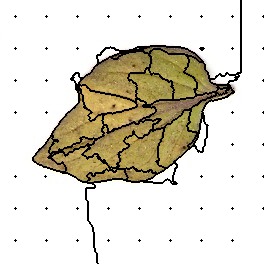

The file beside this chart, header and first rows:
0, 0, 0, 0, 0, 0, 0, 0, 0, 0, 0, 0, 0, 0, 0, 0, 0, 0, 0, 0, 0, 0, 0, 0
0, 0, 0, 0, 0, 0, 0, 0, 0, 0, 0, 0, 0, 0, 0, 0, 0, 0, 0, 0, 0, 0, 0, 0
0, 0, 0, 0, 0, 0, 0, 0, 0, 0, 0, 0, 0, 0, 0, 0, 0, 0, 0, 0, 0, 0, 0, 0
0, 0, 0, 0, 0, 0, 0, 0, 0, 0, 0, 0, 0, 0, 0, 0, 0, 0, 0, 0, 0, 0, 0, 0
0, 0, 0, 0, 0, 0, 0, 0, 0, 0, 0, 0, 0, 0, 0, 0, 0, 0, 0, 0, 0, 0, 0, 0
0, 0, 0, 0, 0, 0, 0, 0, 0, 0, 0, 0, 0, 0, 0, 0, 0, 0, 0, 0, 0, 0, 0, 0
0, 0, 0, 0, 0, 0, 0, 0, 0, 0, 0, 0, 0, 0, 0, 0, 0, 0, 0, 0, 0, 0, 0, 0
0, 0, 0, 0, 0, 0, 0, 0, 0, 0, 0, 0, 0, 0, 0, 0, 0, 0, 0, 0, 0, 0, 0, 0
0, 0, 0, 0, 0, 0, 0, 0, 0, 0, 0, 0, 0, 0, 0, 0, 0, 0, 0, 0, 0, 0, 0, 0
0, 0, 0, 0, 0, 0, 0, 0, 0, 0, 0, 0, 0, 0, 0, 0, 0, 0, 0, 0, 0, 0, 0, 0
0, 0, 0, 0, 0, 0, 0, 0, 0, 0, 0, 0, 0, 0, 0, 0, 0, 0, 0, 0, 0, 0, 0, 0
0, 0, 0, 0, 0, 0, 0, 0, 0, 0, 0, 0, 0, 0, 0, 0, 0, 0, 0, 0, 0, 0, 0, 0
0, 0, 0, 0, 0, 0, 0, 0, 0, 0, 0, 0, 0, 0, 0, 0, 0, 0, 0, 0, 0, 0, 0, 0
0, 0, 0, 0, 0, 0, 0, 0, 0, 0, 0, 0, 0, 0, 0, 0, 0, 0, 0, 0, 0, 0, 0, 0
0, 0, 0, 0, 0, 0, 0, 0, 0, 0, 0, 0, 0, 0, 0, 0, 0, 0, 0, 0, 0, 0, 0, 0
0, 0, 0, 0, 0, 0, 0, 0, 0, 0, 0, 0, 0, 0, 0, 0, 0, 0, 0, 0, 0, 0, 0, 0
0, 0, 0, 0, 0, 0, 0, 0, 0, 0, 0, 0, 0, 0, 0, 2, 0, 0, 0, 0, 0, 0, 0, 0
0, 0, 0, 0, 0, 0, 0, 0, 0, 0, 0, 0, 0, 0, 0, 0, 0, 0, 0, 0, 0, 0, 0, 0
0, 0, 0, 0, 0, 0, 0, 0, 0, 0, 0, 0, 0, 0, 0, 0, 0, 0, 0, 0, 0, 0, 0, 0
0, 0, 0, 0, 0, 0, 0, 0, 0, 0, 0, 0, 0, 0, 0, 0, 0, 0, 0, 0, 0, 0, 0, 0
0, 0, 0, 0, 0, 0, 0, 0, 0, 0, 0, 0, 0, 0, 0, 0, 0, 0, 0, 0, 0, 0, 0, 0
0, 0, 0, 0, 0, 0, 0, 0, 0, 0, 0, 0, 0, 0, 0, 0, 0, 0, 0, 0, 0, 0, 0, 0
0, 0, 0, 0, 0, 0, 0, 0, 0, 0, 0, 0, 0, 0, 0, 0, 0, 0, 0, 0, 0, 0, 0, 0
0, 0, 0, 0, 0, 0, 0, 0, 0, 0, 0, 0, 0, 0, 0, 0, 0, 0, 0, 0, 0, 0, 0, 0
0, 0, 0, 0, 0, 0, 0, 0, 0, 0, 0, 0, 0, 0, 0, 0, 0, 0, 0, 0, 0, 0, 0, 0
0, 0, 0, 0, 0, 0, 0, 0, 0, 0, 0, 0, 0, 0, 0, 0, 0, 0, 0, 0, 0, 0, 0, 0
0, 0, 0, 0, 0, 0, 0, 0, 0, 0, 0, 0, 0, 0, 0, 0, 0, 0, 0, 0, 0, 0, 0, 0
0, 0, 0, 0, 0, 0, 0, 0, 0, 0, 0, 0, 0, 0, 0, 0, 0, 0, 0, 0, 0, 0, 0, 0
0, 0, 0, 0, 0, 0, 0, 0, 0, 0, 0, 0, 0, 0, 0, 0, 0, 0, 0, 0, 0, 0, 0, 0
0, 0, 0, 0, 0, 0, 0, 0, 0, 0, 0, 0, 0, 0, 0, 0, 0, 0, 0, 0, 0, 0, 0, 0
0, 0, 0, 0, 0, 0, 0, 0, 0, 0, 0, 0, 0, 0, 0, 0, 0, 0, 0, 0, 0, 0, 0, 0
0, 0, 0, 0, 0, 0, 0, 0, 0, 0, 0, 0, 0, 0, 0, 0, 0, 0, 0, 0, 0, 0, 0, 0
0, 0, 0, 0, 0, 0, 0, 0, 0, 0, 0, 0, 0, 0, 0, 0, 0, 0, 0, 0, 0, 0, 0, 0
0, 0, 0, 0, 0, 0, 0, 0, 0, 0, 0, 0, 0, 0, 0, 0, 0, 0, 0, 0, 0, 0, 0, 0
0, 0, 0, 0, 0, 0, 0, 0, 0, 0, 0, 0, 0, 0, 0, 0, 0, 0, 0, 0, 0, 0, 0, 0
0, 0, 0, 0, 0, 0, 0, 0, 0, 0, 0, 0, 0, 0, 0, 0, 0, 0, 0, 0, 0, 0, 0, 0
0, 0, 0, 0, 0, 0, 0, 0, 0, 0, 0, 0, 0, 0, 0, 0, 0, 0, 0, 0, 0, 0, 0, 0
0, 0, 0, 0, 0, 0, 0, 0, 0, 0, 0, 0, 0, 0, 0, 0, 0, 0, 0, 0, 0, 0, 0, 0
0, 0, 0, 0, 0, 0, 0, 0, 0, 0, 0, 0, 0, 0, 0, 0, 0, 0, 0, 0, 0, 0, 0, 0
0, 0, 0, 0, 0, 0, 0, 0, 0, 0, 0, 0, 0, 0, 0, 0, 0, 0, 0, 0, 0, 0, 0, 0
0, 0, 0, 0, 0, 0, 0, 0, 0, 0, 0, 0, 0, 0, 0, 0, 0, 0, 0, 0, 0, 0, 0, 0
0, 0, 0, 0, 0, 0, 0, 0, 0, 0, 0, 0, 0, 0, 0, 0, 0, 0, 0, 0, 0, 0, 0, 0
0, 0, 0, 0, 0, 0, 0, 0, 0, 0, 0, 0, 0, 0, 0, 0, 0, 0, 0, 0, 0, 0, 0, 0
0, 0, 0, 0, 0, 0, 0, 0, 0, 0, 0, 0, 0, 0, 0, 0, 0, 0, 0, 0, 0, 0, 0, 0
0, 0, 0, 0, 0, 0, 0, 0, 0, 0, 0, 0, 0, 0, 0, 0, 0, 0, 0, 0, 0, 0, 0, 0
0, 0, 0, 0, 0, 0, 0, 0, 0, 0, 0, 0, 0, 0, 0, 0, 0, 0, 0, 0, 0, 0, 0, 0
0, 0, 0, 0, 0, 0, 0, 0, 0, 0, 0, 0, 0, 0, 0, 0, 0, 0, 0, 0, 0, 0, 0, 0
0, 0, 0, 0, 0, 0, 0, 0, 0, 0, 0, 0, 0, 0, 0, 0, 0, 0, 0, 0, 0, 0, 0, 0
0, 0, 0, 0, 0, 0, 0, 0, 0, 0, 0, 0, 0, 0, 0, 14, 0, 0, 0, 0, 0, 0, 0, 0
0, 0, 0, 0, 0, 0, 0, 0, 0, 0, 0, 0, 0, 0, 0, 0, 0, 0, 0, 0, 0, 0, 0, 0
0, 0, 0, 0, 0, 0, 0, 0, 0, 0, 0, 0, 0, 0, 0, 0, 0, 0, 0, 0, 0, 0, 0, 0
0, 0, 0, 0, 0, 0, 0, 0, 0, 0, 0, 0, 0, 0, 0, 0, 0, 0, 0, 0, 0, 0, 0, 0
0, 0, 0, 0, 0, 0, 0, 0, 0, 0, 0, 0, 0, 0, 0, 0, 0, 0, 0, 0, 0, 0, 0, 0
0, 0, 0, 0, 0, 0, 0, 0, 0, 0, 0, 0, 0, 0, 0, 0, 0, 0, 0, 0, 0, 0, 0, 0
0, 0, 0, 0, 0, 0, 0, 0, 0, 0, 0, 0, 0, 0, 0, 0, 0, 0, 0, 0, 0, 0, 0, 0
0, 0, 0, 0, 0, 0, 0, 0, 0, 0, 0, 0, 0, 0, 0, 0, 0, 0, 0, 0, 0, 0, 0, 0
0, 0, 0, 0, 0, 0, 0, 0, 0, 0, 0, 0, 0, 0, 0, 0, 0, 0, 0, 0, 0, 0, 0, 0
0, 0, 0, 0, 0, 0, 0, 0, 0, 0, 0, 0, 0, 0, 0, 0, 0, 0, 0, 0, 0, 0, 0, 0
0, 0, 0, 0, 0, 0, 0, 0, 0, 0, 0, 0, 0, 0, 0, 0, 0, 0, 0, 0, 0, 0, 0, 0
0, 0, 0, 0, 0, 0, 0, 0, 0, 0, 0, 0, 0, 0, 0, 0, 0, 0, 0, 0, 0, 0, 0, 0
0, 0, 0, 0, 0, 0, 0, 0, 0, 0, 0, 0, 0, 0, 0, 0, 0, 0, 0, 0, 0, 0, 0, 0
... 203 more rows
